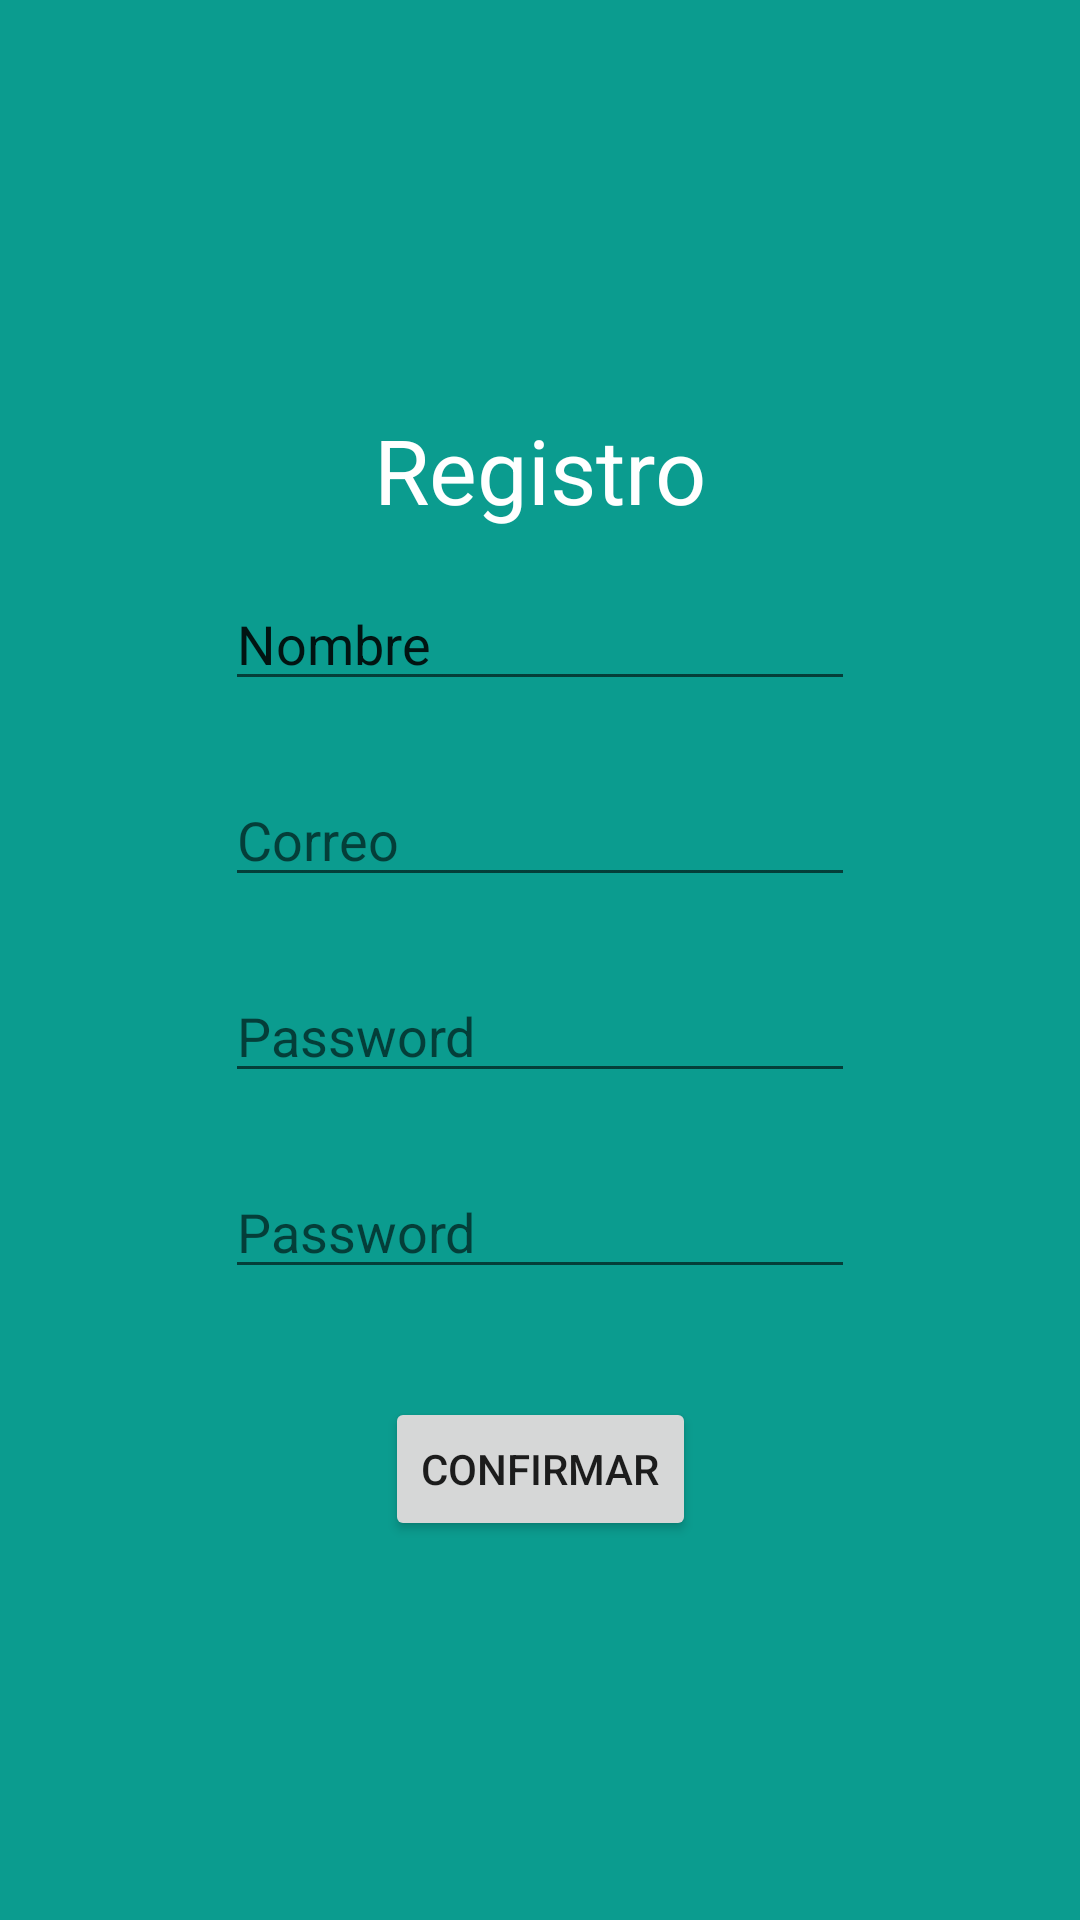

Produce the Android XML layout that renders to this screen, including the resource entries it uses.
<!-- AndroidManifest.xml: application theme Theme.Inclusive -->
<!-- res/layout/activity_register.xml -->
<?xml version="1.0" encoding="utf-8"?>
<androidx.constraintlayout.widget.ConstraintLayout xmlns:android="http://schemas.android.com/apk/res/android"
    xmlns:app="http://schemas.android.com/apk/res-auto"
    xmlns:tools="http://schemas.android.com/tools"
    android:layout_width="match_parent"
    android:layout_height="match_parent"
    android:id="@+id/activity_register"
    tools:context=".view.activities.Activity_register"
    android:background="@color/principal">


    <ImageView
        android:id="@+id/imageView2"
        android:layout_width="111dp"
        android:layout_height="119dp"
        android:layout_marginStart="1dp"
        android:layout_marginEnd="1dp"
        android:src="@drawable/ic_user"
        app:layout_constraintBottom_toBottomOf="parent"
        app:layout_constraintEnd_toEndOf="parent"
        app:layout_constraintStart_toStartOf="parent"
        app:layout_constraintTop_toTopOf="parent"
        app:layout_constraintVertical_bias="0.033" />

    <TextView
        android:id="@+id/textName"
        android:layout_width="wrap_content"
        android:layout_height="wrap_content"
        android:text="Registro"
        android:textColor="@color/white"
        android:textSize="30dp"
        app:layout_constraintEnd_toEndOf="@+id/imageView2"
        app:layout_constraintHorizontal_bias="0.486"
        app:layout_constraintStart_toStartOf="@+id/imageView2"
        app:layout_constraintTop_toBottomOf="@+id/imageView2" />

    <EditText
        android:id="@+id/register_name"
        android:layout_width="wrap_content"
        android:layout_height="wrap_content"
        android:layout_marginTop="56dp"
        android:ems="10"
        android:hint="Nombre"
        android:inputType="text"
        android:text="Nombre"
        app:layout_constraintEnd_toEndOf="@+id/imageView2"
        app:layout_constraintHorizontal_bias="0.505"
        app:layout_constraintStart_toStartOf="@+id/imageView2"
        app:layout_constraintTop_toBottomOf="@+id/imageView2" />

    <EditText
        android:id="@+id/register_email"
        android:layout_width="wrap_content"
        android:layout_height="wrap_content"
        android:layout_marginTop="24dp"
        android:ems="10"
        android:hint="Correo"
        android:inputType="textEmailAddress"
        app:layout_constraintEnd_toEndOf="@+id/register_name"
        app:layout_constraintHorizontal_bias="0.0"
        app:layout_constraintStart_toStartOf="@+id/register_name"
        app:layout_constraintTop_toBottomOf="@+id/register_name" />

    <EditText
        android:id="@+id/register_password"
        android:layout_width="wrap_content"
        android:layout_height="wrap_content"
        android:layout_marginTop="24dp"
        android:ems="10"
        android:hint="Password"
        android:inputType="textPassword"
        app:layout_constraintEnd_toEndOf="@+id/register_email"
        app:layout_constraintHorizontal_bias="0.0"
        app:layout_constraintStart_toStartOf="@+id/register_email"
        app:layout_constraintTop_toBottomOf="@+id/register_email" />

    <EditText
        android:id="@+id/register_confirm_password"
        android:layout_width="wrap_content"
        android:layout_height="wrap_content"
        android:layout_marginTop="24dp"
        android:ems="10"
        android:hint="Password"
        android:inputType="textPassword"
        app:layout_constraintEnd_toEndOf="@+id/register_password"
        app:layout_constraintHorizontal_bias="0.0"
        app:layout_constraintStart_toStartOf="@+id/register_password"
        app:layout_constraintTop_toBottomOf="@+id/register_password" />

    <Button
        android:id="@+id/confirm_register_button"
        android:layout_width="wrap_content"
        android:layout_height="wrap_content"
        android:layout_marginTop="36dp"
        android:text="Confirmar"
        app:layout_constraintEnd_toEndOf="@+id/register_confirm_password"
        app:layout_constraintStart_toStartOf="@+id/register_confirm_password"
        app:layout_constraintTop_toBottomOf="@+id/register_confirm_password" />



</androidx.constraintlayout.widget.ConstraintLayout>
<!-- resources referenced by this layout -->
<resources>
  <color name="principal">#FF0B9C8F</color>
  <color name="white">#FFFFFFFF</color>
  <style name="Theme.Inclusive" parent="Theme.MaterialComponents.DayNight.NoActionBar">
          
          <item name="colorPrimary">@color/principal</item>
          <item name="colorPrimaryVariant">@color/purple_700</item>
          <item name="colorOnPrimary">@color/white</item>
          
          <item name="colorSecondary">@color/teal_200</item>
          <item name="colorSecondaryVariant">@color/teal_700</item>
          <item name="colorOnSecondary">@color/black</item>
          
          <item name="android:statusBarColor" tools:targetApi="l">?attr/colorPrimaryVariant</item>
          
      </style>
  <color name="purple_700">#00897B</color>
  <color name="teal_200">#FF03DAC5</color>
  <color name="teal_700">#FF018786</color>
  <color name="black">#00897B</color>
</resources>
